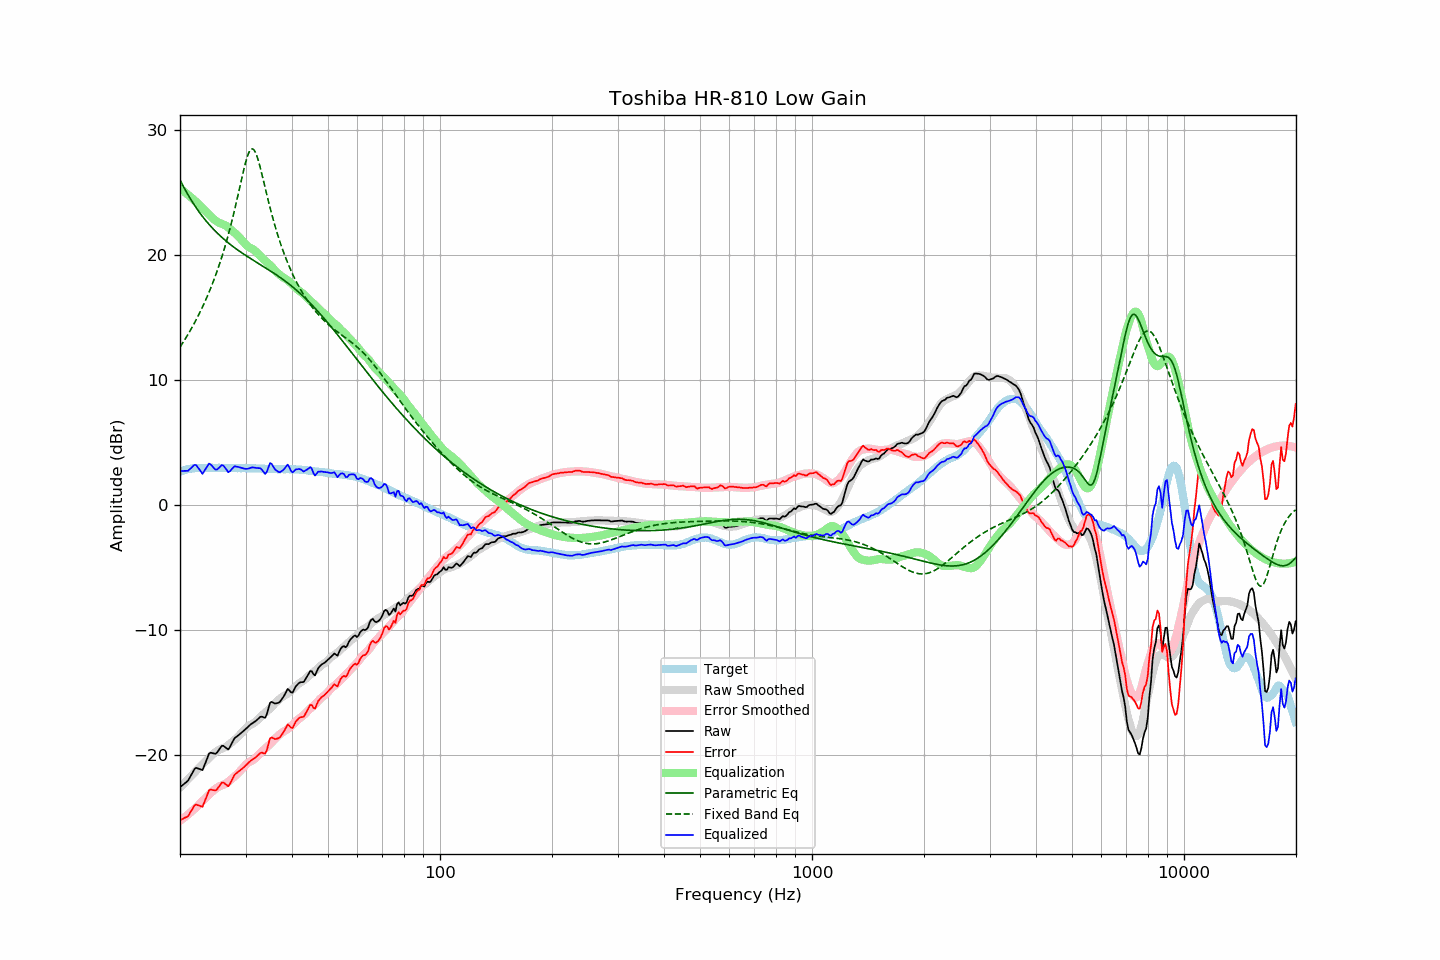

Source data for this figure (header and first rows):
frequency, raw, error, smoothed, error_smoothed, equalization, parametric_eq, fixed_band_eq, equalized_raw, equalized_smoothed, target
20.00, -22.60, -25.23, -22.64, -25.29, 25.29, 25.98, 12.60, 2.69, 2.66, 2.63
20.20, -22.50, -25.18, -22.50, -25.20, 25.20, 25.73, 12.79, 2.69, 2.69, 2.68
20.40, -22.40, -25.13, -22.37, -25.10, 25.10, 25.48, 13.00, 2.70, 2.73, 2.73
20.61, -22.29, -25.05, -22.24, -25.00, 25.00, 25.24, 13.20, 2.70, 2.76, 2.75
20.81, -22.19, -25.00, -22.10, -24.89, 24.89, 25.01, 13.41, 2.70, 2.79, 2.81
21.02, -22.08, -24.93, -21.97, -24.79, 24.79, 24.79, 13.62, 2.71, 2.82, 2.84
21.23, -21.85, -24.71, -21.84, -24.68, 24.68, 24.57, 13.84, 2.83, 2.84, 2.86
21.44, -21.62, -24.50, -21.71, -24.57, 24.57, 24.36, 14.07, 2.95, 2.86, 2.88
21.66, -21.39, -24.30, -21.57, -24.46, 24.46, 24.15, 14.30, 3.06, 2.88, 2.90
21.87, -21.16, -24.07, -21.44, -24.34, 24.34, 23.95, 14.54, 3.18, 2.90, 2.91
22.09, -21.05, -23.98, -21.31, -24.23, 24.23, 23.76, 14.78, 3.17, 2.92, 2.93
22.31, -21.10, -24.04, -21.18, -24.11, 24.11, 23.58, 15.03, 3.00, 2.93, 2.94
22.54, -21.14, -24.08, -21.03, -23.96, 23.96, 23.40, 15.28, 2.82, 2.94, 2.94
22.76, -21.19, -24.13, -20.89, -23.83, 23.83, 23.22, 15.55, 2.64, 2.94, 2.94
22.99, -21.24, -24.17, -20.76, -23.71, 23.71, 23.05, 15.81, 2.46, 2.94, 2.93
23.22, -20.92, -23.85, -20.65, -23.59, 23.59, 22.89, 16.09, 2.67, 2.94, 2.93
23.45, -20.59, -23.52, -20.52, -23.47, 23.47, 22.73, 16.38, 2.88, 2.94, 2.93
23.69, -20.28, -23.21, -20.40, -23.34, 23.34, 22.58, 16.67, 3.07, 2.94, 2.94
23.92, -19.93, -22.87, -20.27, -23.21, 23.21, 22.43, 16.98, 3.28, 2.94, 2.94
24.16, -19.84, -22.79, -20.14, -23.08, 23.08, 22.28, 17.29, 3.24, 2.94, 2.94
24.40, -19.87, -22.83, -20.01, -22.96, 22.96, 22.14, 17.61, 3.08, 2.94, 2.95
24.65, -19.90, -22.84, -19.90, -22.84, 22.84, 22.01, 17.95, 2.94, 2.94, 2.94
24.89, -19.93, -22.87, -19.79, -22.74, 22.74, 21.88, 18.29, 2.81, 2.94, 2.94
25.14, -19.84, -22.78, -19.71, -22.65, 22.65, 21.75, 18.65, 2.81, 2.94, 2.94
25.39, -19.65, -22.60, -19.63, -22.57, 22.57, 21.62, 19.02, 2.92, 2.94, 2.95
25.65, -19.47, -22.42, -19.56, -22.51, 22.51, 21.50, 19.41, 3.03, 2.94, 2.95
25.91, -19.29, -22.23, -19.52, -22.46, 22.46, 21.39, 19.81, 3.17, 2.94, 2.94
26.16, -19.29, -22.23, -19.47, -22.41, 22.41, 21.27, 20.22, 3.12, 2.94, 2.94
26.43, -19.39, -22.33, -19.41, -22.35, 22.35, 21.16, 20.65, 2.96, 2.94, 2.94
26.69, -19.49, -22.43, -19.34, -22.28, 22.28, 21.05, 21.10, 2.79, 2.94, 2.93
26.96, -19.59, -22.53, -19.25, -22.18, 22.18, 20.95, 21.56, 2.59, 2.93, 2.94
27.23, -19.40, -22.35, -19.14, -22.07, 22.07, 20.84, 22.04, 2.67, 2.93, 2.94
27.50, -19.15, -22.09, -19.03, -21.96, 21.96, 20.74, 22.55, 2.81, 2.93, 2.94
27.77, -18.90, -21.83, -18.92, -21.85, 21.85, 20.64, 23.07, 2.95, 2.93, 2.93
28.05, -18.67, -21.60, -18.81, -21.74, 21.74, 20.55, 23.60, 3.07, 2.93, 2.93
28.33, -18.58, -21.50, -18.70, -21.63, 21.63, 20.45, 24.16, 3.05, 2.93, 2.92
28.62, -18.48, -21.40, -18.58, -21.50, 21.50, 20.36, 24.72, 3.02, 2.92, 2.91
28.90, -18.38, -21.30, -18.45, -21.37, 21.37, 20.27, 25.30, 2.99, 2.92, 2.92
29.19, -18.27, -21.18, -18.30, -21.22, 21.22, 20.18, 25.87, 2.95, 2.92, 2.91
29.48, -18.16, -21.09, -18.16, -21.08, 21.08, 20.10, 26.44, 2.92, 2.92, 2.93
29.78, -18.05, -20.97, -18.02, -20.93, 20.93, 20.01, 26.98, 2.88, 2.92, 2.92
30.08, -17.93, -20.86, -17.88, -20.80, 20.80, 19.93, 27.47, 2.86, 2.91, 2.92
30.38, -17.81, -20.73, -17.77, -20.68, 20.68, 19.84, 27.89, 2.87, 2.91, 2.91
30.68, -17.69, -20.60, -17.68, -20.59, 20.59, 19.76, 28.21, 2.90, 2.91, 2.91
30.99, -17.57, -20.48, -17.62, -20.52, 20.52, 19.68, 28.41, 2.95, 2.91, 2.91
31.30, -17.48, -20.39, -17.56, -20.46, 20.46, 19.60, 28.47, 2.98, 2.91, 2.91
31.61, -17.40, -20.30, -17.47, -20.38, 20.38, 19.52, 28.38, 2.97, 2.90, 2.90
31.93, -17.32, -20.22, -17.37, -20.27, 20.27, 19.44, 28.16, 2.94, 2.90, 2.90
32.24, -17.21, -20.10, -17.25, -20.14, 20.14, 19.36, 27.83, 2.93, 2.89, 2.89
32.57, -17.09, -19.99, -17.12, -20.01, 20.01, 19.28, 27.41, 2.92, 2.89, 2.89
32.89, -16.97, -19.86, -17.00, -19.88, 19.88, 19.20, 26.93, 2.91, 2.88, 2.89
33.22, -16.96, -19.84, -16.87, -19.75, 19.75, 19.12, 26.41, 2.79, 2.88, 2.88
33.55, -17.01, -19.89, -16.75, -19.63, 19.63, 19.04, 25.87, 2.61, 2.87, 2.88
33.89, -17.05, -19.91, -16.64, -19.51, 19.51, 18.96, 25.33, 2.46, 2.87, 2.86
34.23, -16.76, -19.63, -16.53, -19.39, 19.39, 18.88, 24.80, 2.63, 2.86, 2.87
34.57, -16.30, -19.16, -16.42, -19.28, 19.28, 18.80, 24.27, 2.98, 2.86, 2.86
34.92, -15.85, -18.70, -16.31, -19.17, 19.17, 18.72, 23.76, 3.32, 2.85, 2.85
35.27, -15.77, -18.62, -16.19, -19.04, 19.04, 18.63, 23.27, 3.26, 2.85, 2.85
35.62, -15.84, -18.69, -16.04, -18.89, 18.89, 18.55, 22.80, 3.05, 2.85, 2.84
35.97, -15.91, -18.75, -15.90, -18.75, 18.75, 18.47, 22.34, 2.83, 2.84, 2.84
... 635 more rows
